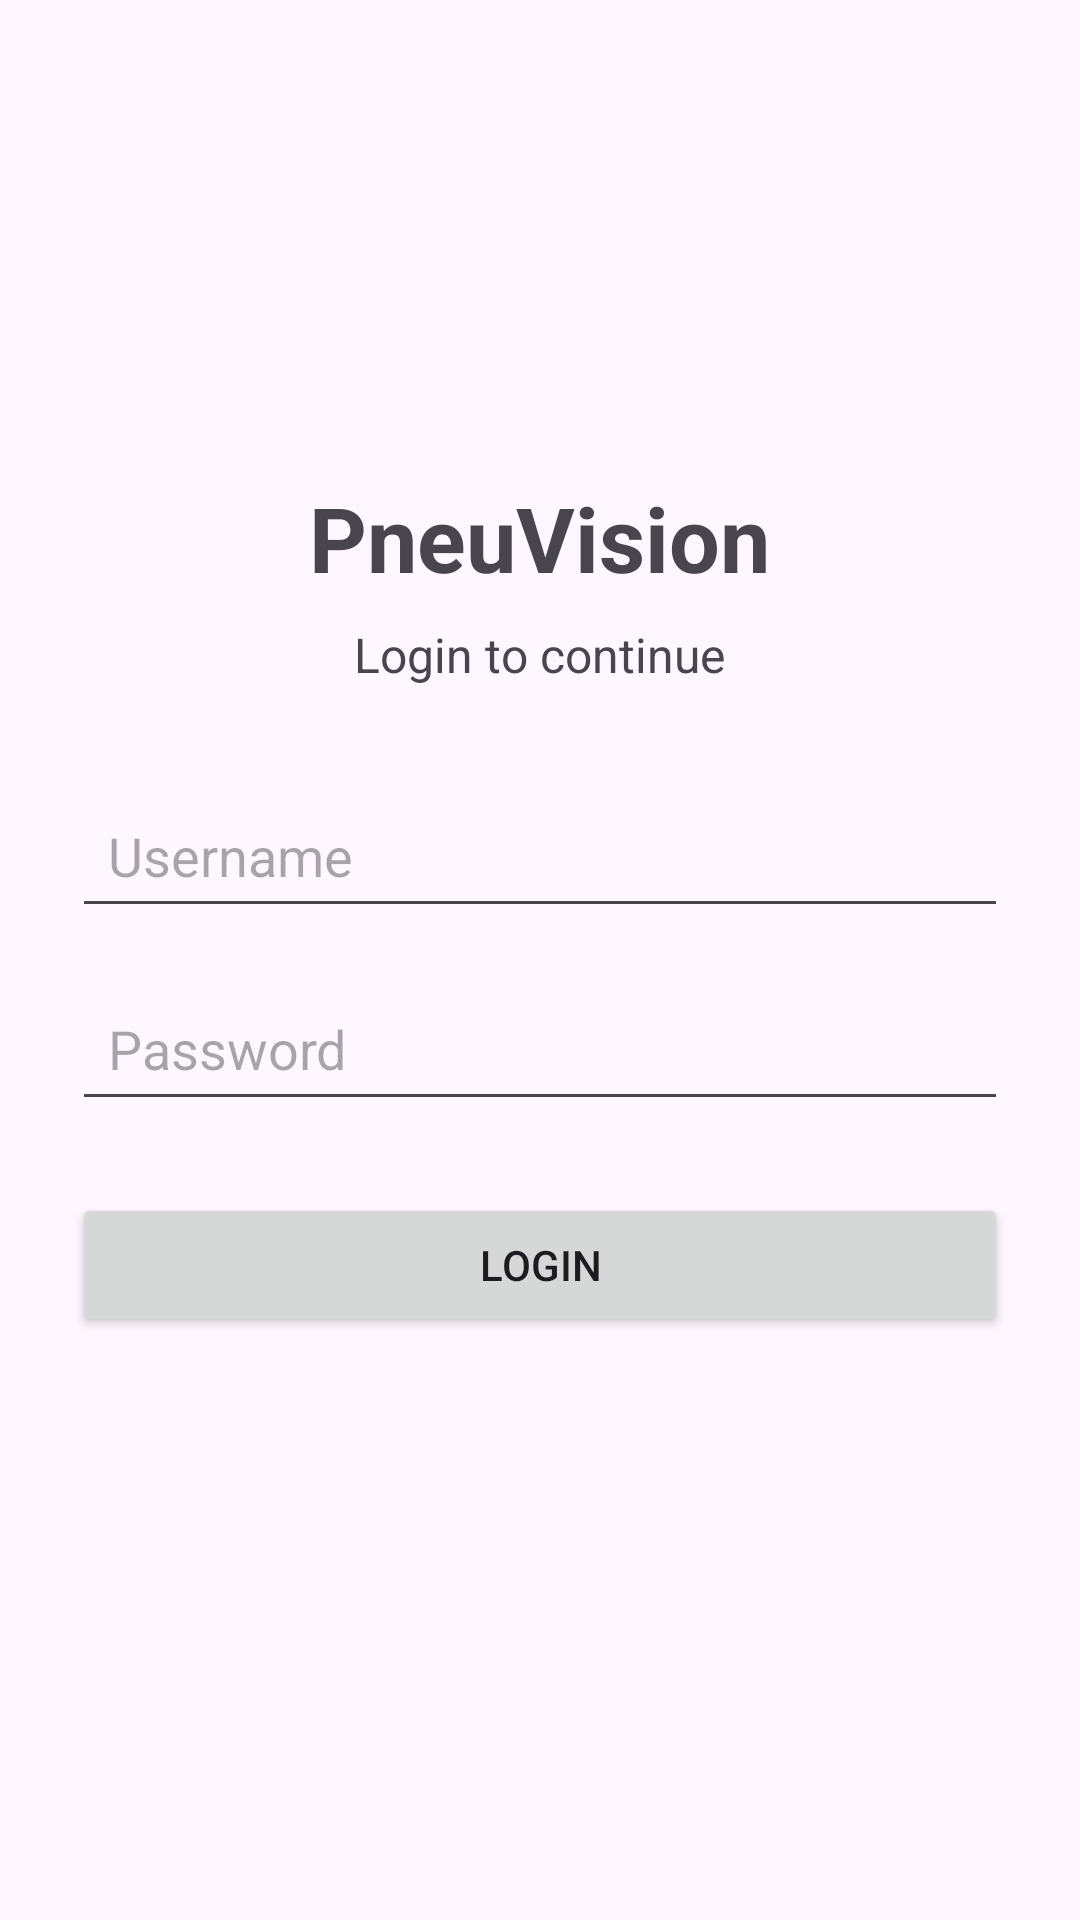

The Android layout XML behind this screen, and the referenced resources:
<!-- AndroidManifest.xml: application theme Theme.DisplayImageApp -->
<!-- res/layout/activity_login.xml -->
<?xml version="1.0" encoding="utf-8"?>
<ScrollView xmlns:android="http://schemas.android.com/apk/res/android"
    android:layout_width="match_parent"
    android:layout_height="match_parent"
    android:fillViewport="true">

    <LinearLayout
        android:layout_width="match_parent"
        android:layout_height="match_parent"
        android:orientation="vertical"
        android:gravity="center"
        android:padding="24dp">

        <TextView
            android:id="@+id/tvTitle"
            android:layout_width="wrap_content"
            android:layout_height="wrap_content"
            android:text="PneuVision"
            android:textSize="30sp"
            android:textStyle="bold"
            android:layout_marginBottom="8dp" />

        <TextView
            android:id="@+id/tvSubtitle"
            android:layout_width="wrap_content"
            android:layout_height="wrap_content"
            android:text="Login to continue"
            android:textSize="16sp"
            android:layout_marginBottom="32dp" />

        <EditText
            android:id="@+id/etUsername"
            android:layout_width="match_parent"
            android:layout_height="wrap_content"
            android:hint="Username"
            android:inputType="text"
            android:padding="12dp"
            android:layout_marginBottom="16dp" />

        <EditText
            android:id="@+id/etPassword"
            android:layout_width="match_parent"
            android:layout_height="wrap_content"
            android:hint="Password"
            android:inputType="textPassword"
            android:padding="12dp"
            android:layout_marginBottom="24dp" />

        <Button
            android:id="@+id/btnLogin"
            android:layout_width="match_parent"
            android:layout_height="wrap_content"
            android:text="Login" />

        <TextView
            android:id="@+id/tvError"
            android:layout_width="wrap_content"
            android:layout_height="wrap_content"
            android:text=""
            android:textColor="@android:color/holo_red_dark"
            android:layout_marginTop="16dp" />

    </LinearLayout>
</ScrollView>
<!-- resources referenced by this layout -->
<resources>
  <style name="Theme.DisplayImageApp" parent="Base.Theme.DisplayImageApp" />
  <style name="Base.Theme.DisplayImageApp" parent="Theme.Material3.DayNight.NoActionBar">
          
          
      </style>
</resources>
